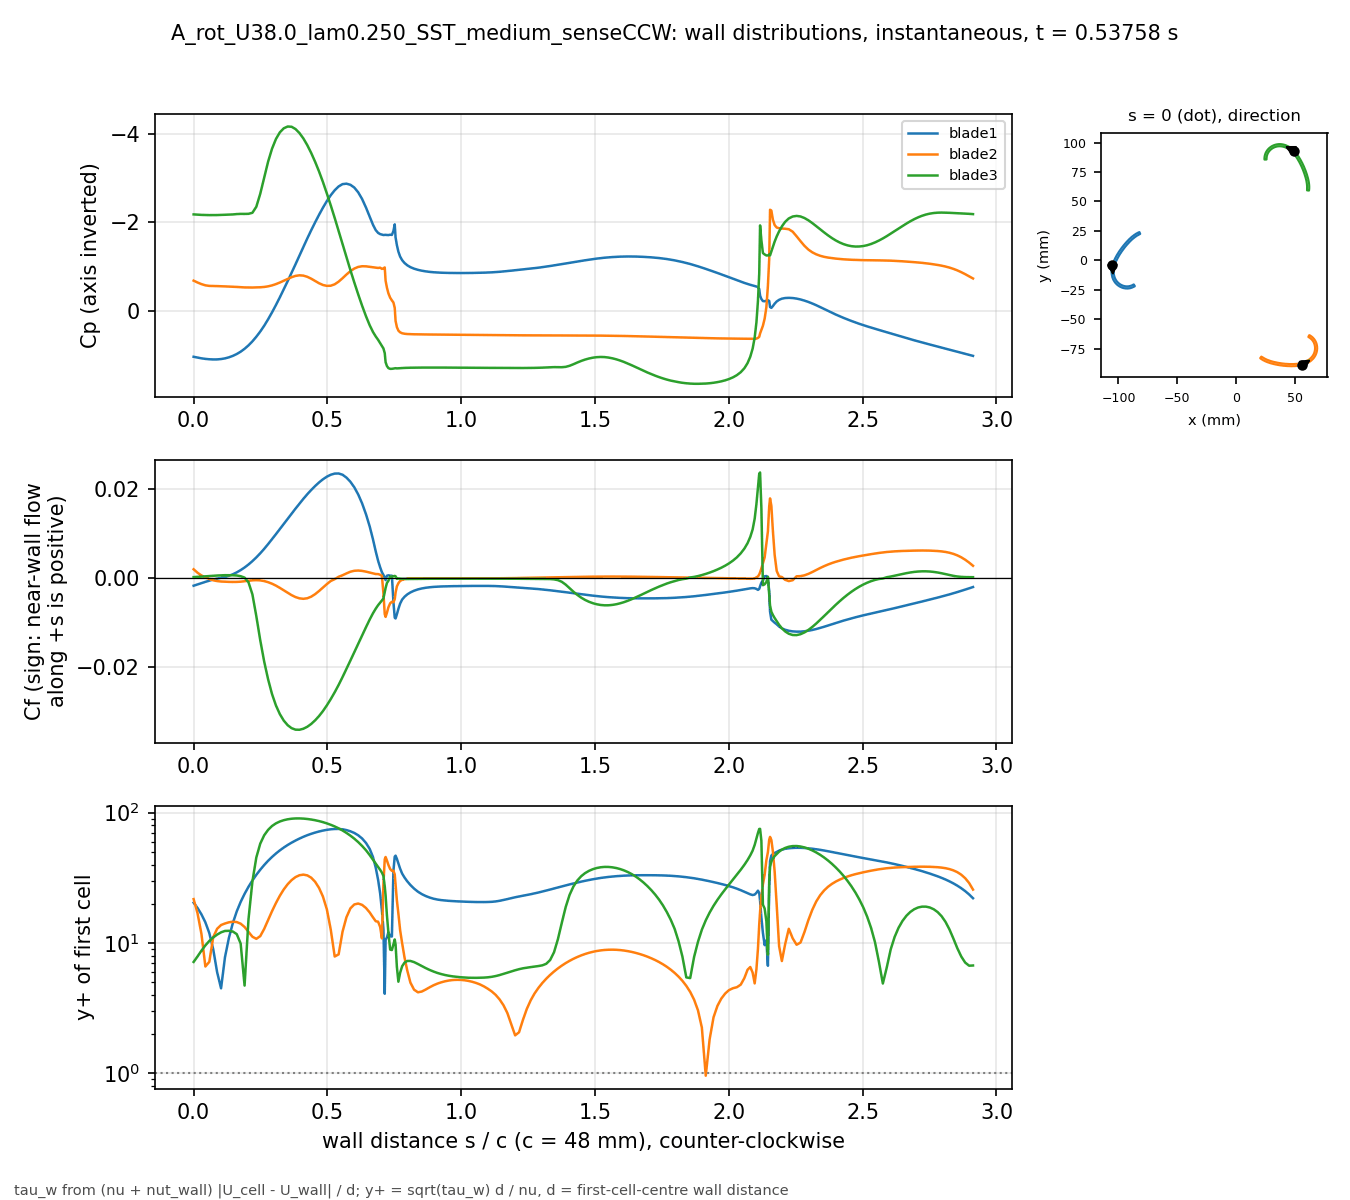

The data file committed next to this chart (first rows):
# A_rot_U38.0_lam0.250_SST_medium_senseC…, p_inf=12.312; Cf signed by near-wall flo…
patch, s_over_c, x_m, y_m, Cp, Cf, yplus, d_first_m
blade1, 0.000000, -0.1051, -0.004132, 1.027, -0.001723, 20.36, 0.0002767
blade1, 0.01465, -0.1053, -0.004813, 1.046, -0.001429, 18.54, 0.0002767
blade1, 0.02929, -0.1055, -0.005498, 1.062, -0.001138, 16.55, 0.0002767
blade1, 0.04394, -0.1056, -0.006189, 1.074, -0.0008597, 14.38, 0.0002767
blade1, 0.05859, -0.1057, -0.006883, 1.082, -0.0005888, 11.9, 0.0002767
blade1, 0.07323, -0.1058, -0.007581, 1.087, -0.0003315, 8.93, 0.0002767
blade1, 0.08788, -0.1059, -0.008281, 1.086, -0.0001471, 5.949, 0.0002767
blade1, 0.1025, -0.1059, -0.008983, 1.078, 8.33505e-05, 4.477, 0.0002767
blade1, 0.1172, -0.1059, -0.009686, 1.063, 0.0002505, 7.762, 0.0002767
blade1, 0.1318, -0.1059, -0.01039, 1.039, 0.0004955, 10.92, 0.0002767
blade1, 0.1465, -0.1058, -0.01109, 1.007, 0.0008369, 14.19, 0.0002767
blade1, 0.1611, -0.1058, -0.01179, 0.9649, 0.001264, 17.44, 0.0002767
blade1, 0.1758, -0.1057, -0.01248, 0.9121, 0.00177, 20.64, 0.0002767
blade1, 0.1904, -0.1055, -0.01317, 0.8472, 0.002355, 23.8, 0.0002767
blade1, 0.205, -0.1054, -0.01386, 0.7697, 0.003024, 26.97, 0.0002767
blade1, 0.2197, -0.1052, -0.01453, 0.679, 0.003783, 30.16, 0.0002767
blade1, 0.2343, -0.1049, -0.0152, 0.5746, 0.004621, 33.33, 0.0002767
blade1, 0.249, -0.1047, -0.01585, 0.4581, 0.005533, 36.48, 0.0002767
blade1, 0.2636, -0.1044, -0.0165, 0.3278, 0.006526, 39.61, 0.0002766
blade1, 0.2783, -0.1041, -0.01712, 0.1831, 0.007586, 42.71, 0.0002766
blade1, 0.2929, -0.1037, -0.01773, 0.02674, 0.008687, 45.7, 0.0002766
blade1, 0.3075, -0.1033, -0.01832, -0.1388, 0.009818, 48.59, 0.0002766
blade1, 0.3222, -0.1029, -0.01888, -0.3127, 0.01097, 51.35, 0.0002766
blade1, 0.3368, -0.1025, -0.01942, -0.493, 0.01212, 53.99, 0.0002766
blade1, 0.3515, -0.102, -0.01994, -0.678, 0.01327, 56.49, 0.0002766
blade1, 0.3661, -0.1015, -0.02044, -0.8668, 0.01441, 58.87, 0.0002766
blade1, 0.3808, -0.101, -0.0209, -1.058, 0.01553, 61.12, 0.0002766
blade1, 0.3954, -0.1004, -0.02134, -1.252, 0.01664, 63.26, 0.0002766
blade1, 0.41, -0.09985, -0.02175, -1.447, 0.01772, 65.28, 0.0002766
blade1, 0.4247, -0.09926, -0.02213, -1.639, 0.01875, 67.15, 0.0002766
blade1, 0.4393, -0.09865, -0.02248, -1.824, 0.0197, 68.83, 0.0002766
blade1, 0.454, -0.09802, -0.0228, -2.001, 0.02059, 70.36, 0.0002766
blade1, 0.4686, -0.09738, -0.02308, -2.172, 0.02139, 71.72, 0.0002766
blade1, 0.4833, -0.09672, -0.02332, -2.334, 0.0221, 72.89, 0.0002766
blade1, 0.4979, -0.09605, -0.02353, -2.482, 0.02269, 73.85, 0.0002766
blade1, 0.5125, -0.09537, -0.02371, -2.614, 0.02312, 74.56, 0.0002766
blade1, 0.5272, -0.09468, -0.02384, -2.726, 0.02338, 74.97, 0.0002766
blade1, 0.5418, -0.09398, -0.02394, -2.812, 0.0234, 75, 0.0002766
blade1, 0.5565, -0.09328, -0.02399, -2.864, 0.02312, 74.55, 0.0002766
blade1, 0.5711, -0.09258, -0.02401, -2.874, 0.02248, 73.51, 0.0002766
blade1, 0.5857, -0.09187, -0.02398, -2.849, 0.02156, 71.98, 0.0002766
blade1, 0.6004, -0.09118, -0.02391, -2.787, 0.02031, 69.88, 0.0002766
blade1, 0.615, -0.09048, -0.0238, -2.679, 0.01871, 67.06, 0.0002766
blade1, 0.6297, -0.08979, -0.02365, -2.528, 0.0167, 63.35, 0.0002766
blade1, 0.6443, -0.08912, -0.02346, -2.334, 0.01425, 58.52, 0.0002766
blade1, 0.658, -0.0885, -0.02325, -2.131, 0.01154, 52.67, 0.0002766
blade1, 0.6701, -0.08796, -0.02303, -1.951, 0.008701, 45.74, 0.0002767
blade1, 0.6804, -0.0875, -0.02283, -1.828, 0.00598, 37.92, 0.0002767
blade1, 0.6894, -0.08712, -0.02264, -1.765, 0.003875, 30.53, 0.0002767
blade1, 0.697, -0.0868, -0.02246, -1.738, 0.002394, 23.97, 0.0002765
blade1, 0.7036, -0.08652, -0.02231, -1.727, 0.001309, 17.69, 0.0002759
blade1, 0.7093, -0.08629, -0.02217, -1.717, 0.0006938, 12.75, 0.0002731
blade1, 0.7142, -0.08609, -0.02204, -1.721, 6.94284e-05, 4.066, 0.0002753
blade1, 0.7174, -0.08605, -0.0219, -1.722, -0.0004672, 10.58, 0.0002762
blade1, 0.7223, -0.08618, -0.0217, -1.718, 0.0005085, 10.99, 0.0002749
blade1, 0.728, -0.08633, -0.02147, -1.716, 0.0006091, 12.11, 0.0002767
blade1, 0.7344, -0.0865, -0.02121, -1.724, 0.0005252, 11.24, 0.0002767
blade1, 0.7409, -0.08667, -0.02095, -1.719, 0.0005204, 11.19, 0.0002767
blade1, 0.7466, -0.08682, -0.02072, -1.807, -0.005344, 35.61, 0.0002749
... 613 more rows
